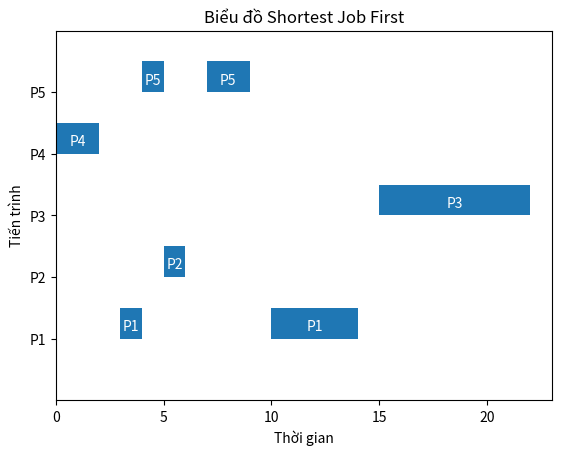

Recreate this plot in Python.
import matplotlib.pyplot as plt
# ready_list = {
#     "P1" : {
#         "entry_time_rl" : 0,
#         "cpu_burst" : 8,
#         "remain_time" : 8,
#         "is_ready" : False
#     },
#     "P2" : {
#         "entry_time_rl": 1,
#         "cpu_burst" : 6,
#         "remain_time" : 6,
#         "is_ready" : False
#     },
#     "P3" : {
#         "entry_time_rl": 2,
#         "cpu_burst" : 4,
#         "remain_time" : 4,
#         "is_ready" : False
#     },
#     "P4" : {
#         "entry_time_rl": 3,
#         "cpu_burst" : 2,
#         "remain_time" : 2,
#         "is_ready" : False
#     },
# }
# ready_list = {
#     "P1" : {
#         "entry_time_rl" : 2,
#         "cpu_burst" : 5,
#         "remain_time" : 5,
#         "is_ready" : False
#     },
#     "P2" : {
#         "entry_time_rl": 0,
#         "cpu_burst" : 3,
#         "remain_time" : 3,
#     },
#     "P3" : {
#         "entry_time_rl": 1,
#         "cpu_burst" : 7,
#         "remain_time" : 7,
#     },
#     "P4" : {
#         "entry_time_rl": 4,
#         "cpu_burst" : 6,
#         "remain_time" : 6,
#     },
#     "P5" : {
#         "entry_time_rl": 4,
#         "cpu_burst" : 8,
#         "remain_time" : 8,
#     },
# }

ready_list = {
    "P1" : {
        "entry_time_rl" : 2,
        "cpu_burst" : 6,
        "remain_time" : 6,
        "is_ready" : False
    },
    "P2" : {
        "entry_time_rl": 5,
        "cpu_burst" : 2,
        "remain_time" : 2,
        "is_ready" : False
    },
    "P3" : {
        "entry_time_rl": 1,
        "cpu_burst" : 8,
        "remain_time" : 8,
        "is_ready" : False
    },
    "P4" : {
        "entry_time_rl": 0,
        "cpu_burst" : 3,
        "remain_time" : 3,
        "is_ready" : False
        
    },
    "P5" : {
        "entry_time_rl": 4,
        "cpu_burst" : 4,
        "remain_time" : 4,
        "is_ready" : False
    },
}

start_time = {}
end_time = {}
delay_time = {}
current_time = 0
current_process = None
process_queue = []
running_time = 0

#Sorting entry_time_rl
sorted_ready_list =  dict(sorted(ready_list.items(),key=lambda x:x[1]["entry_time_rl"]))

#Initialize start_time and end_time
for key in sorted_ready_list.keys():
    start_time[key] = []
    end_time[key] = []
    delay_time[key] = None
    process_queue.append(key)

while(len(process_queue)):
    #filt process
    filter_list = list(filter(lambda x:ready_list[x]["remain_time"] > 0 and ready_list[x]["entry_time_rl"]<=current_time,process_queue))
    if len(filter_list) > 0:
        #find the process whose remain_time is the smallest
        smallest_remain_time_process = min(filter_list,key=lambda x:ready_list[x]["remain_time"])
        if smallest_remain_time_process != current_process:
            if current_process is not None and ready_list[current_process]["is_ready"] == True:
                end_time[current_process].append(current_time)
                ready_list[current_process]["is_ready"] = False
            current_process = smallest_remain_time_process
            start_time[current_process].append(current_time)
            ready_list[current_process]["is_ready"] = True
        ready_list[current_process]["remain_time"]-=1
        if ready_list[current_process]["remain_time"] == 0:
            end_time[current_process].append(current_time)
            ready_list[current_process]["is_ready"] = False
            process_queue.remove(current_process)
            current_process = None
    current_time+=1

#Calculate waiting time
for process in ready_list.keys():
    total_delay = 0
    for x in range(len(start_time[process])):
        if x == 0:
            total_delay += (start_time[process][x]-ready_list[process]['entry_time_rl'])
        else:
            total_delay += (start_time[process][x]-end_time[process][x-1])
    delay_time[process] = total_delay

#Display
for process in ready_list.keys():
    for x in range(len(start_time[process])):
        print(f"Process {process}: \n\t Start time ({x}): {start_time[process][x]} \t End time ({x}): {end_time[process][x]}\n")
    print(f"\n\t Total Delay time of Process {process}: {delay_time[process]}\n")

print(f"Average delay time: {sum(int (items[1]) for items in delay_time.items())/len(delay_time)}\n")

#Draw gantt graphic
fig, gnt = plt.subplots()
gnt.set_title("Biểu đồ Shortest Job First")
gnt.set_xlabel("Thời gian")
gnt.set_ylabel("Tiến trình")

y_ticks = []
value = 10
for process in ready_list.keys():
    y_ticks.append(value)
    value+=10

gnt.set_yticks(y_ticks)
gnt.set_yticklabels(ready_list.keys())
gnt.set_ylim(0,max(y_ticks)+10)

max_endtime_element = list(max(end_time.items(),key=lambda x:max(x[1])))
max_xvalue = max(max_endtime_element[1])
gnt.set_xlim(0,max_xvalue+1)

#Dwaw graphic
for process in ready_list.keys():
    index = list(ready_list.keys()).index(process)
    for x in range(len(start_time[process])):
        duration = end_time[process][x] - start_time[process][x]
        gnt.broken_barh([(start_time[process][x],duration)],(10 * (index+1),5),facecolors='tab:blue')
        gnt.text(start_time[process][x] + duration/2,10* (index+1)+2,process,ha='center',va='center',color='white')

plt.show()